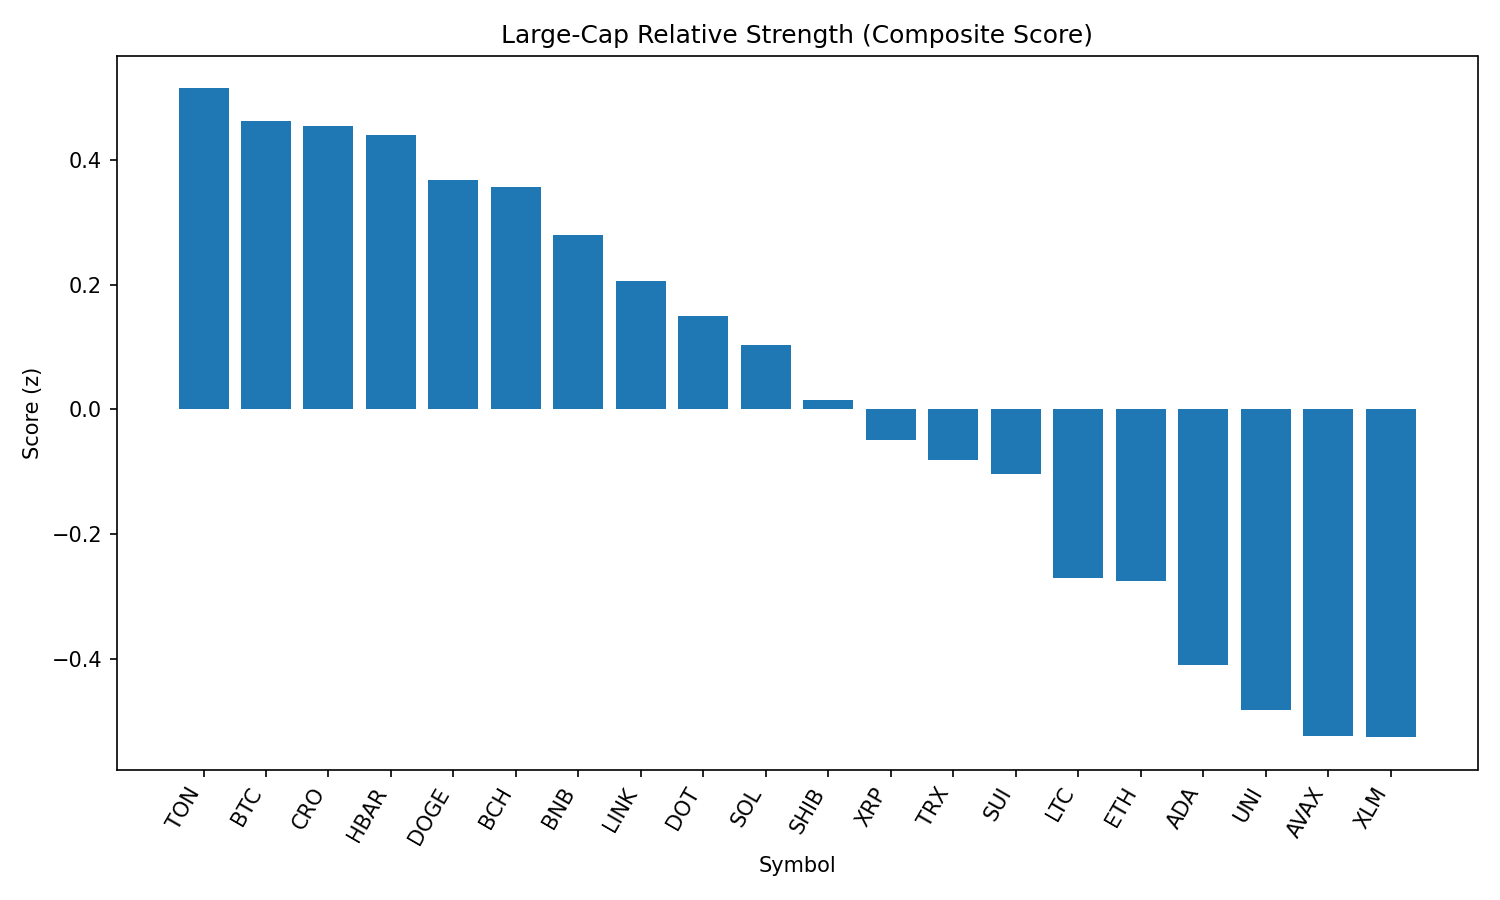

The file beside this chart, header and first rows:
rank, name, symbol, price, pct_1h, pct_24h, pct_7d, pct_1h_vs_btc, pct_24h_vs_btc, pct_7d_vs_btc, market_cap_rank, market_cap, volume_usd, score
1, Toncoin, TON, 3.07, 0.3084, -3.54, -6.66, 0.1816, -0.9342, -4.011, 29, 7867331412, 306116555, 0.5153
2, Bitcoin, BTC, 110080, 0.1268, -2.606, -2.648, 0.0, 0.0, 0.0, 1, 2189943650884, 38711355332, 0.4633
3, Cronos, CRO, 0.3018, 0.7315, -15.7, 104.5, 0.6047, -13.1, 107.2, 22, 10142618657, 1497485932, 0.4545
4, Hedera, HBAR, 0.2287, 0.3031, -4.238, -3.452, 0.1763, -1.632, -0.8031, 24, 9674471763, 346558549, 0.4402
5, Dogecoin, DOGE, 0.2153, 0.1705, -3.594, 0.4302, 0.04373, -0.9881, 3.079, 9, 32403476707, 1939636790, 0.3677
6, Bitcoin Cash, BCH, 536.6, 0.1829, -3.511, -3.868, 0.05611, -0.9049, -1.219, 21, 10686245306, 291278846, 0.3563
7, BNB, BNB, 856.4, -0.0802, -1.55, 1.307, -0.207, 1.056, 3.955, 5, 119174176629, 1665154884, 0.2795
8, Chainlink, LINK, 23.41, -0.09442, -1.531, -5.402, -0.2212, 1.075, -2.754, 13, 15858069161, 2907637355, 0.2056
9, Polkadot, DOT, 3.82, 0.02188, -3.502, -0.1151, -0.1049, -0.8957, 2.533, 34, 5796066395, 399302854, 0.1503
10, Solana, SOL, 208.0, -0.2196, -2.288, 13.57, -0.3464, 0.3184, 16.22, 6, 112236490491, 13177671250, 0.1042
11, Shiba Inu, SHIB, 1.222e-05, -0.1201, -2.896, -0.7596, -0.2469, -0.2895, 1.889, 30, 7194028654, 188763522, 0.01516
12, XRP, XRP, 2.88, -0.07026, -4.121, 0.637, -0.1971, -1.515, 3.285, 3, 171074586567, 6820903880, -0.04962
13, TRON, TRX, 0.3382, -0.1296, -3.223, -5.213, -0.2564, -0.6173, -2.564, 10, 31987329677, 862962048, -0.08078
14, Sui, SUI, 3.3, 0.03917, -5.321, -3.955, -0.08764, -2.715, -1.306, 19, 11591161204, 1187448860, -0.1034
15, Litecoin, LTC, 110.1, -0.306, -2.73, -4.351, -0.4328, -0.1242, -1.702, 27, 8385077538, 519323615, -0.2699
16, Ethereum, ETH, 4345, -0.1297, -5.395, 0.3875, -0.2565, -2.789, 3.036, 2, 523753761893, 32268357884, -0.2751
17, Cardano, ADA, 0.8238, -0.2163, -4.817, -3.372, -0.3431, -2.211, -0.7238, 11, 30053151218, 1669939405, -0.4096
18, Uniswap, UNI, 9.59, -0.3054, -4.105, -7.205, -0.4323, -1.499, -4.556, 35, 5757379783, 327776898, -0.4817
19, Avalanche, AVAX, 23.8, -0.5321, -2.617, 3.422, -0.6589, -0.01089, 6.071, 23, 10045223147, 775478816, -0.5235
20, Stellar, XLM, 0.3644, -0.2857, -4.63, -7.478, -0.4125, -2.024, -4.83, 20, 11420690973, 343849550, -0.5262
21, Hyperliquid, HYPE, 44.22, -0.1424, -8.185, 4.921, -0.2692, -5.579, 7.569, 17, 11964435147, 411847784, -0.6895
